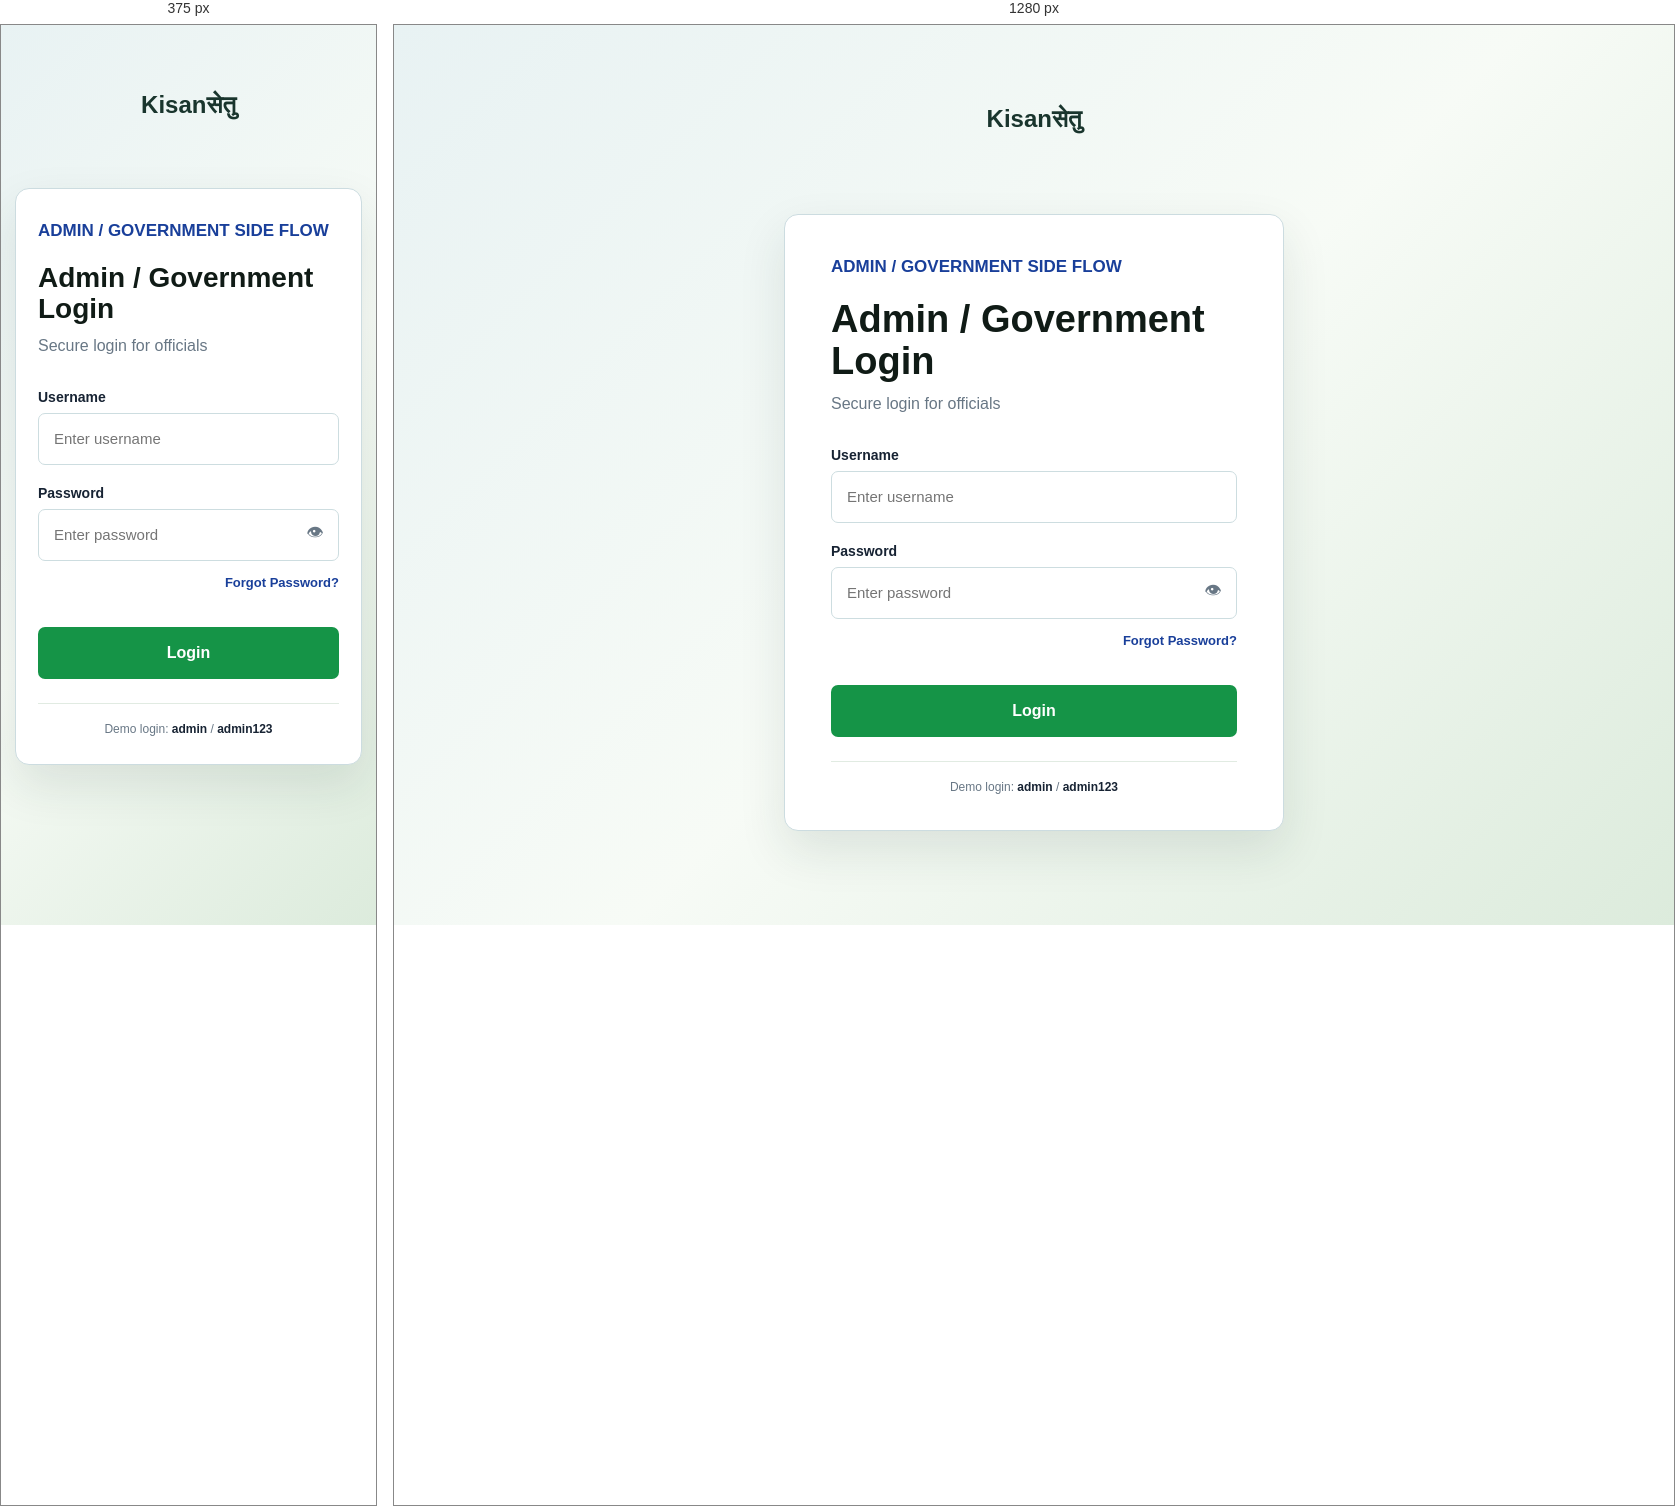
Rendered at 375 px and 1280 px, left to right.

<!-- file: admin-login.html -->
<!DOCTYPE html>
<html lang="en">

<head>
    <meta charset="UTF-8">
    <meta name="viewport" content="width=device-width, initial-scale=1.0">
    <title>Admin Login | Kisanसेतु</title>
    <link rel="stylesheet" href="../css/global.css">
    <link rel="stylesheet" href="../css/admin-login.css">
</head>

<body class="admin-auth-page">
    <main class="admin-auth-shell">
        <a class="admin-auth-brand" href="../../index.html#home"><span
                class="admin-logo" src="../assets/logo.png" alt=""><span>Kisanसेतु</span></a>
        <section class="admin-login-card" aria-labelledby="admin-login-title">
            <p class="admin-kicker">Admin / Government side flow</p>
            <h1 id="admin-login-title">Admin / Government Login</h1>
            <p class="admin-subtitle">Secure login for officials</p>
            <form id="admin-login-form" novalidate>
                <label for="admin-username">Username</label><input id="admin-username" type="text"
                    placeholder="Enter username" required>
                <label for="admin-password">Password</label>
                <div class="password-field"><input id="admin-password" type="password" placeholder="Enter password"
                        required><button type="button" id="toggle-password"
                        aria-label="Show password">&#128065;</button></div>
                <a class="forgot-password" href="#forgot-password">Forgot Password?</a>
                <p class="admin-form-message" id="admin-form-message" role="status"></p><button
                    class="admin-primary-button" type="submit">Login</button>
            </form>
            <p class="demo-credentials">Demo login: <strong>admin</strong> / <strong>admin123</strong></p>
        </section>
    </main>
    <script src="../js/admin-login.js"></script>
</body>

</html>

/* @media block from admin-login.css */
@media(max-width:460px) {
    .admin-auth-shell {
        padding: 28px 14px 42px
    }

    .admin-login-card {
        margin-top: 32px;
        padding: 32px 22px 28px
    }
}